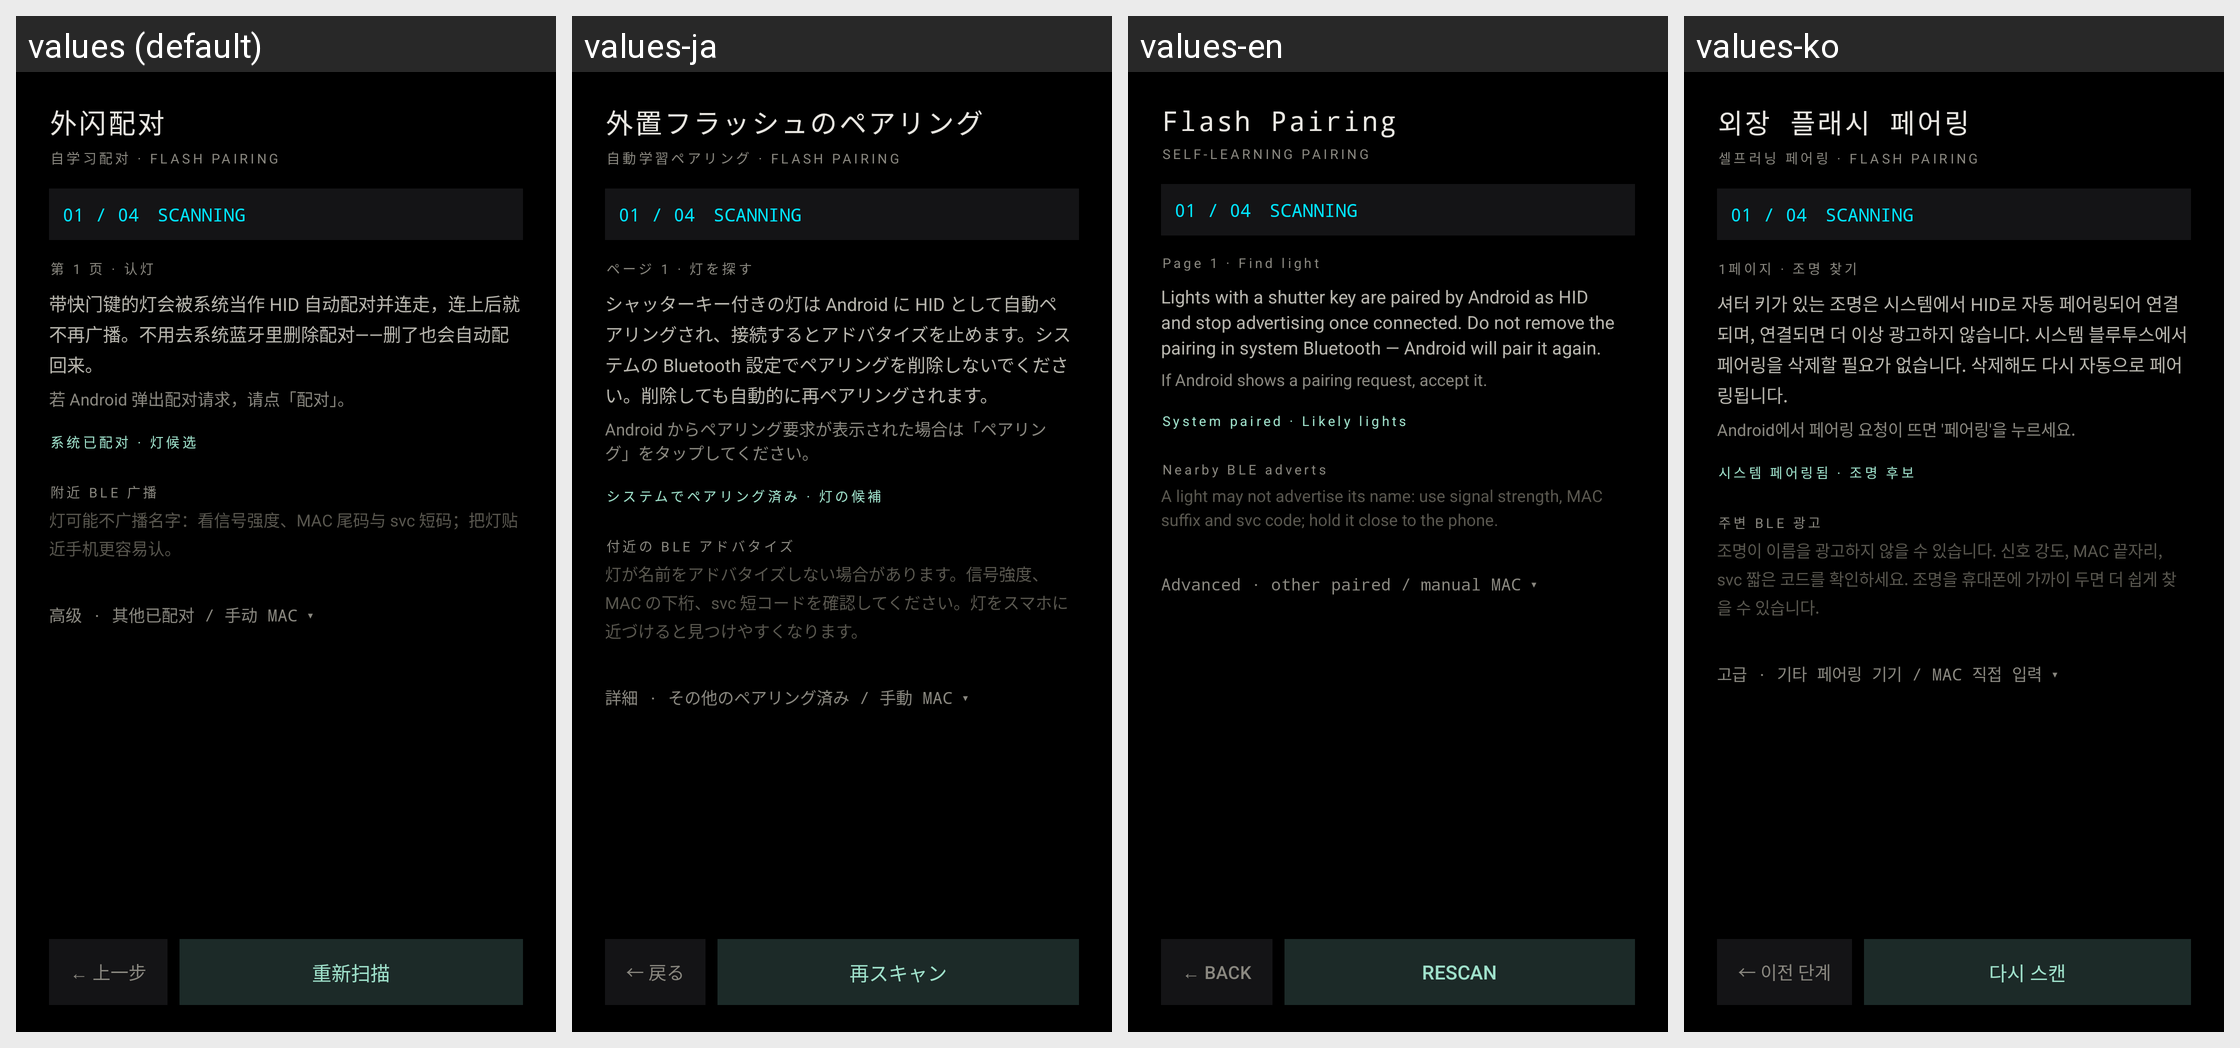

Here is an Android app screen in its default locale and in the app's own translations. Write out the translated-string differences for the strings that appear on this screen.
Android screen res/layout/activity_flash_pair.xml rendered under 4 locales, left to right: values (default), values-ja, values-en, values-ko. Device: Nexus 5 (rendered at 1080×1920; each locale shown at half size, 540×960, under a caption strip naming it); theme Theme.FilmCam.
Other locales in the repository, not shown: values-zh-rHK.
Strings drawn on this screen, with the default value and each locale's value (text and hints the layout hard-codes, and strings that could not be matched under every locale, appear in the picture but are not listed):

flash_pair_title
  values: 外闪配对
  values-ja: 外置フラッシュのペアリング
  values-en: Flash Pairing
  values-ko: 외장 플래시 페어링

flash_pair_subtitle
  values: 自学习配对 · FLASH PAIRING
  values-ja: 自動学習ペアリング · FLASH PAIRING
  values-en: SELF-LEARNING PAIRING
  values-ko: 셀프러닝 페어링 · FLASH PAIRING

flash_pair_status_scan
  values: SCANNING
  values-ja: SCANNING
  values-en: SCANNING
  values-ko: SCANNING

flash_pair_page1
  values: 第 1 页 · 认灯
  values-ja: ページ 1 · 灯を探す
  values-en: Page 1 · Find light
  values-ko: 1페이지 · 조명 찾기

flash_pair_hint_nobond
  values: 带快门键的灯会被系统当作 HID 自动配对并连走，连上后就不再广播。不用去系统蓝牙里删除配对——删了也会自动配回来。
  values-ja: シャッターキー付きの灯は Android に HID として自動ペアリングされ、接続するとアドバタイズを止めます。システムの Bluetooth 設定でペアリングを削除しないでください。削除しても自動的に再ペアリングされます。
  values-en: Lights with a shutter key are paired by Android as HID and stop advertising once connected. Do not remove the pairing in system Bluetooth — Android will pair it again.
  values-ko: 셔터 키가 있는 조명은 시스템에서 HID로 자동 페어링되어 연결되며, 연결되면 더 이상 광고하지 않습니다. 시스템 블루투스에서 페어링을 삭제할 필요가 없습니다. 삭제해도 다시 자동으로 페어링됩니다.

flash_pair_hint_dialog
  values: 若 Android 弹出配对请求，请点「配对」。
  values-ja: Android からペアリング要求が表示された場合は「ペアリング」をタップしてください。
  values-en: If Android shows a pairing request, accept it.
  values-ko: Android에서 페어링 요청이 뜨면 '페어링'을 누르세요.

flash_pair_group_paired
  values: 系统已配对 · 灯候选
  values-ja: システムでペアリング済み · 灯の候補
  values-en: System paired · Likely lights
  values-ko: 시스템 페어링됨 · 조명 후보

flash_pair_group_nearby
  values: 附近 BLE 广播
  values-ja: 付近の BLE アドバタイズ
  values-en: Nearby BLE adverts
  values-ko: 주변 BLE 광고

flash_pair_hint_near
  values: 灯可能不广播名字：看信号强度、MAC 尾码与 svc 短码；把灯贴近手机更容易认。
  values-ja: 灯が名前をアドバタイズしない場合があります。信号強度、MAC の下桁、svc 短コードを確認してください。灯をスマホに近づけると見つけやすくなります。
  values-en: A light may not advertise its name: use signal strength, MAC suffix and svc code; hold it close to the phone.
  values-ko: 조명이 이름을 광고하지 않을 수 있습니다. 신호 강도, MAC 끝자리, svc 짧은 코드를 확인하세요. 조명을 휴대폰에 가까이 두면 더 쉽게 찾을 수 있습니다.

flash_pair_advanced
  values: 高级 · 其他已配对 / 手动 MAC ▾
  values-ja: 詳細 · その他のペアリング済み / 手動 MAC ▾
  values-en: Advanced · other paired / manual MAC ▾
  values-ko: 고급 · 기타 페어링 기기 / MAC 직접 입력 ▾

flash_pair_back
  values: ← 上一步
  values-ja: ← 戻る
  values-en: ← Back
  values-ko: ← 이전 단계

flash_pair_primary_rescan
  values: 重新扫描
  values-ja: 再スキャン
  values-en: Rescan
  values-ko: 다시 스캔
